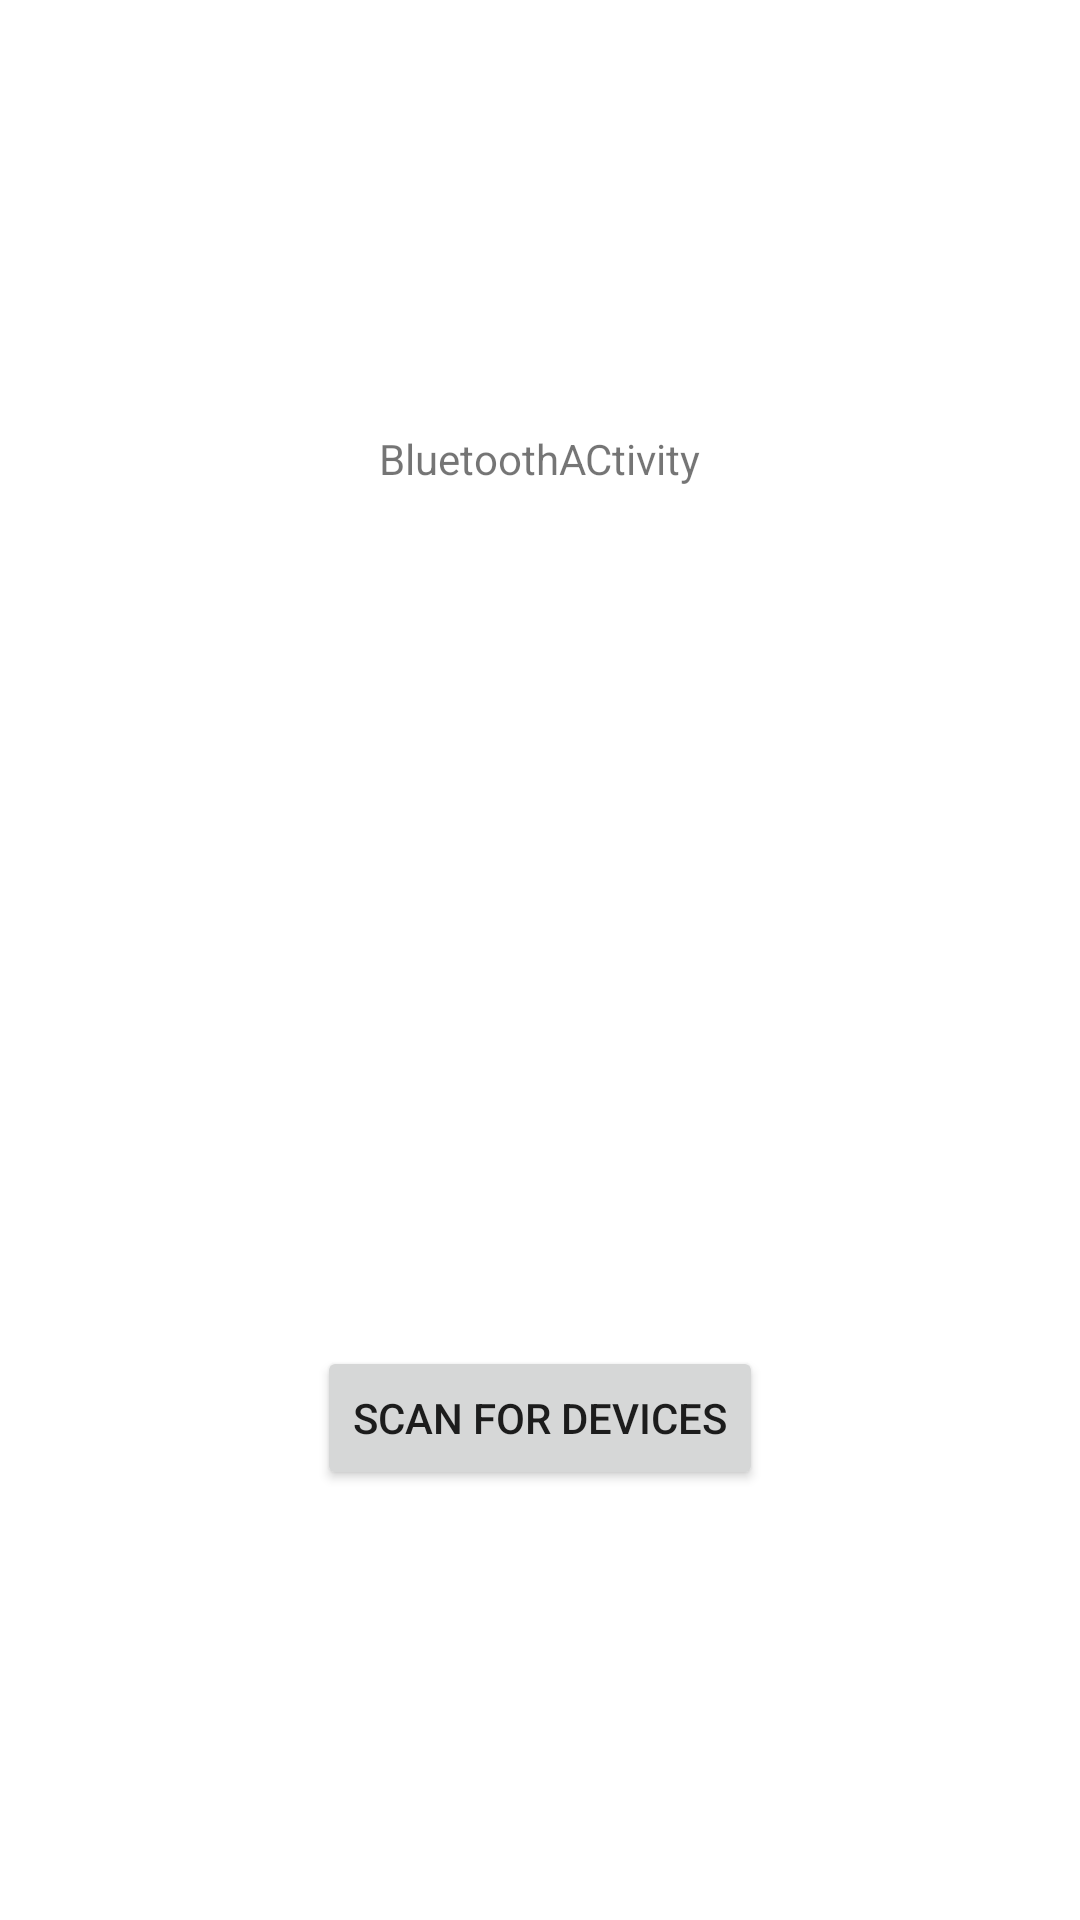

This screen was rendered from an Android layout file. Write that file and the resources it references.
<!-- AndroidManifest.xml: application theme Theme.AsessUCM -->
<!-- res/layout/activity_bluetooth_scan.xml -->
<?xml version="1.0" encoding="utf-8"?>
<androidx.constraintlayout.widget.ConstraintLayout
    xmlns:android="http://schemas.android.com/apk/res/android"
    xmlns:app="http://schemas.android.com/apk/res-auto"
    xmlns:tools="http://schemas.android.com/tools"
    android:layout_width="match_parent"
    android:layout_height="match_parent"
    tools:context=".BluetoothScanActivity">

    <TextView
        android:id="@+id/BluetoothTextView"
        android:layout_width="wrap_content"
        android:layout_height="wrap_content"
        android:text="BluetoothACtivity"
        app:layout_constraintEnd_toEndOf="parent"
        app:layout_constraintStart_toStartOf="parent"
        app:layout_constraintTop_toTopOf="parent"
        app:layout_constraintBottom_toTopOf="@id/devices_view"
        />


    <Button
        android:id="@+id/scanBtn"
        android:layout_width="wrap_content"
        android:layout_height="wrap_content"
        android:text="Scan for devices"
        app:layout_constraintEnd_toEndOf="parent"
        app:layout_constraintStart_toStartOf="parent"
        app:layout_constraintTop_toBottomOf="@id/devices_view"
        app:layout_constraintBottom_toBottomOf="parent"
        />

    <androidx.recyclerview.widget.RecyclerView
        android:id="@+id/devices_view"
        android:layout_width="match_parent"
        android:layout_height="wrap_content"
        app:layout_constraintEnd_toEndOf="parent"
        app:layout_constraintStart_toStartOf="parent"
        app:layout_constraintTop_toBottomOf="@id/BluetoothTextView"
        app:layout_constraintBottom_toTopOf="@id/scanBtn"/>


</androidx.constraintlayout.widget.ConstraintLayout>
<!-- resources referenced by this layout -->
<resources>
  <style name="Theme.AsessUCM" parent="Theme.MaterialComponents.DayNight.DarkActionBar">
          
          <item name="colorPrimary">@color/purple_500</item>
          <item name="colorPrimaryVariant">@color/purple_700</item>
          <item name="colorOnPrimary">@color/white</item>
          
          <item name="colorSecondary">@color/teal_200</item>
          <item name="colorSecondaryVariant">@color/teal_700</item>
          <item name="colorOnSecondary">@color/black</item>
          
          <item name="android:statusBarColor">?attr/colorPrimaryVariant</item>
          
      </style>
  <color name="purple_500">#FF6200EE</color>
  <color name="purple_700">#FF3700B3</color>
  <color name="white">#FFFFFFFF</color>
  <color name="teal_200">#FF03DAC5</color>
  <color name="teal_700">#FF018786</color>
  <color name="black">#FF000000</color>
</resources>
